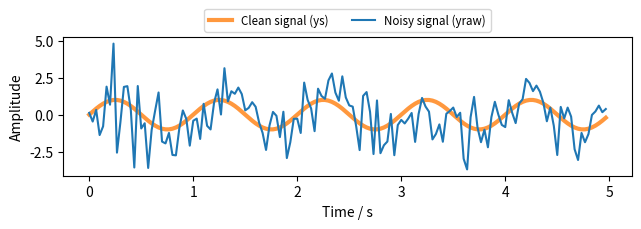
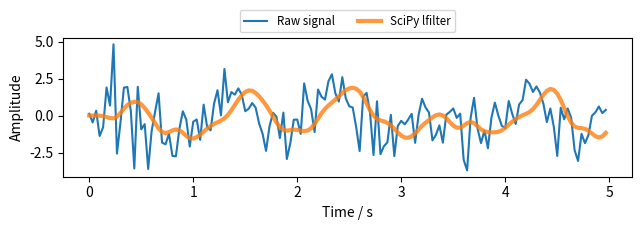
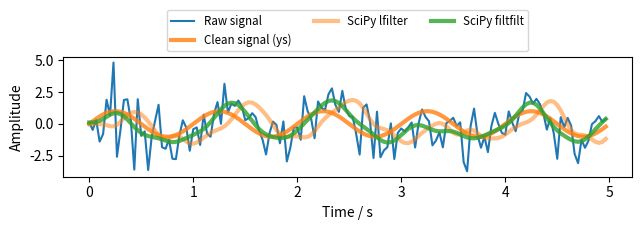

Write the Python code that produced these figures, in order.
import numpy as np

from matplotlib import pyplot as plt
import scipy.signal

np.random.seed(412)  # for reproducibility
# create time steps and corresponding sine wave with Gaussian noise
fs = 30  # sampling rate, Hz
ts = np.arange(0, 5, 1.0 / fs)  # time vector - 5 seconds

ys = np.sin(2*np.pi * 1.0 * ts)  # signal @ 1.0 Hz, without noise
yerr = 1.5 * np.random.normal(size=len(ts))  # Gaussian noise
yraw = ys + yerr

# plot raw signal
plt.figure(figsize=[6.4, 2.4])
plt.plot(ts, ys, alpha=0.8, lw=3, color="C1", label="Clean signal (ys)")
plt.plot(ts, yraw, color="C0", label="Noisy signal (yraw)")
plt.xlabel("Time / s")
plt.ylabel("Amplitude")
plt.legend(loc="lower center", bbox_to_anchor=[0.5, 1], ncol=2,
           fontsize="smaller")

plt.tight_layout()
# plt.savefig("noisy-signal.png", dpi=100)

# define lowpass filter with 2.5 Hz cutoff frequency
b, a = scipy.signal.iirfilter(4, Wn=2.5, fs=fs, btype="low", ftype="butter")
print(b, a)
y_lfilter = scipy.signal.lfilter(b, a, yraw)

plt.figure(figsize=[6.4, 2.4])
plt.plot(ts, yraw, label="Raw signal")
plt.plot(ts, y_lfilter, alpha=0.8, lw=3, label="SciPy lfilter")
plt.xlabel("Time / s")
plt.ylabel("Amplitude")
plt.legend(loc="lower center", bbox_to_anchor=[0.5, 1], ncol=2,
           fontsize="smaller")

plt.tight_layout()
# plt.savefig("simple-lowpass-lfilter.png", dpi=100)

# apply filter forward and backward using filtfilt
y_filtfilt = scipy.signal.filtfilt(b, a, yraw)

plt.figure(figsize=[6.4, 2.4])
plt.plot(ts, yraw, label="Raw signal")
plt.plot(ts, ys, alpha=0.8, lw=3, color="C1", label="Clean signal (ys)")
plt.plot(ts, y_lfilter, alpha=0.5, lw=3, label="SciPy lfilter")
plt.plot(ts, y_filtfilt, alpha=0.8, lw=3, label="SciPy filtfilt")
plt.legend(loc="lower center", bbox_to_anchor=[0.5, 1], ncol=3,
           fontsize="smaller")
plt.xlabel("Time / s")
plt.ylabel("Amplitude")

plt.tight_layout()
# plt.savefig("lowpass-filtfilt.png", dpi=100)
plt.show()